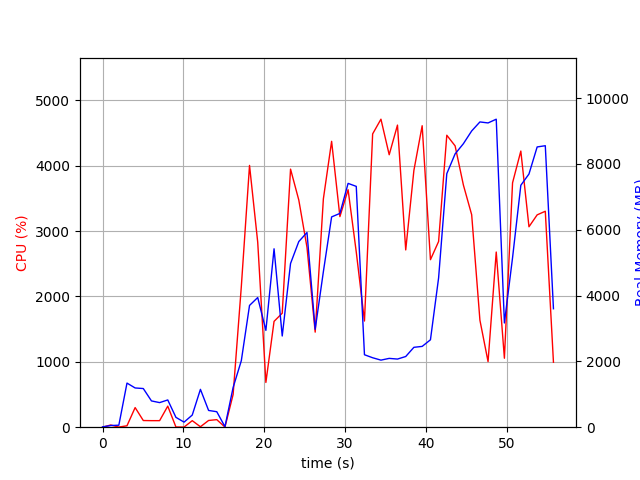

The data file committed next to this chart (first rows):
elapsed_time, nproc, cpu, mem_real, mem_virtual
4.2438507080078125e-05, 1, 0.0, 10.15, 3186
1.007, 2, 33.7, 50.44, 161.9
2.016, 2, 2.0, 60.89, 172.3
3.025, 8, 21.8, 1340, 5070
4.033, 5, 300.0, 1192, 3986
5.044, 6, 102.0, 1175, 4287
6.054, 4, 100.1, 798.6, 3336
7.062, 3, 100.1, 747.2, 2932
8.071, 4, 321.8, 828.1, 3570
9.081, 3, 3.0, 299.2, 2316
10.09, 3, 2.0, 154.1, 2164
11.1, 3, 99.9, 369.2, 2390
12.11, 10, 6.9, 1150, 5049
13.12, 4, 102.9, 509, 2814
14.14, 4, 115.5, 470.5, 2780
15.15, 1, 2.0, 16.35, 44.14
16.16, 1, 499.6, 1207, 7198
17.17, 1, 2149, 2021, 7238
18.19, 1, 4003, 3700, 9109
19.2, 1, 2829, 3940, 9165
20.21, 1, 684.4, 2942, 14797
21.23, 1, 1618, 5421, 14349
22.24, 1, 1743, 2771, 20493
23.27, 1, 3946, 4974, 22033
24.29, 1, 3473, 5641, 22033
25.3, 1, 2751, 5915, 22113
26.32, 1, 1454, 2975, 22113
27.33, 1, 3491, 4725, 22113
28.35, 1, 4372, 6390, 28621
29.37, 1, 3220, 6496, 28621
30.39, 1, 3632, 7408, 28621
31.4, 1, 2680, 7317, 28621
32.41, 1, 1624, 2202, 26573
33.43, 1, 4485, 2110, 26573
34.45, 1, 4710, 2038, 26573
35.47, 1, 4166, 2091, 26573
36.5, 1, 4620, 2070, 26573
37.52, 1, 2711, 2148, 28621
38.53, 1, 3927, 2427, 31693
39.55, 1, 4610, 2455, 31693
40.58, 1, 2562, 2656, 32717
41.59, 1, 2840, 4536, 32717
42.6, 1, 4465, 7703, 32763
43.63, 1, 4302, 8305, 39973
44.65, 1, 3704, 8614, 39973
45.68, 1, 3249, 9001, 39973
46.7, 1, 1636, 9276, 40069
47.71, 1, 1003, 9245, 40069
48.72, 1, 2679, 9359, 40069
49.73, 1, 1055, 3167, 40069
50.74, 1, 3737, 5150, 40089
51.76, 1, 4223, 7351, 40325
52.77, 1, 3065, 7693, 40325
53.79, 1, 3247, 8516, 40325
54.79, 1, 3302, 8553, 40325
55.8, 1, 993.2, 3600, 40437
